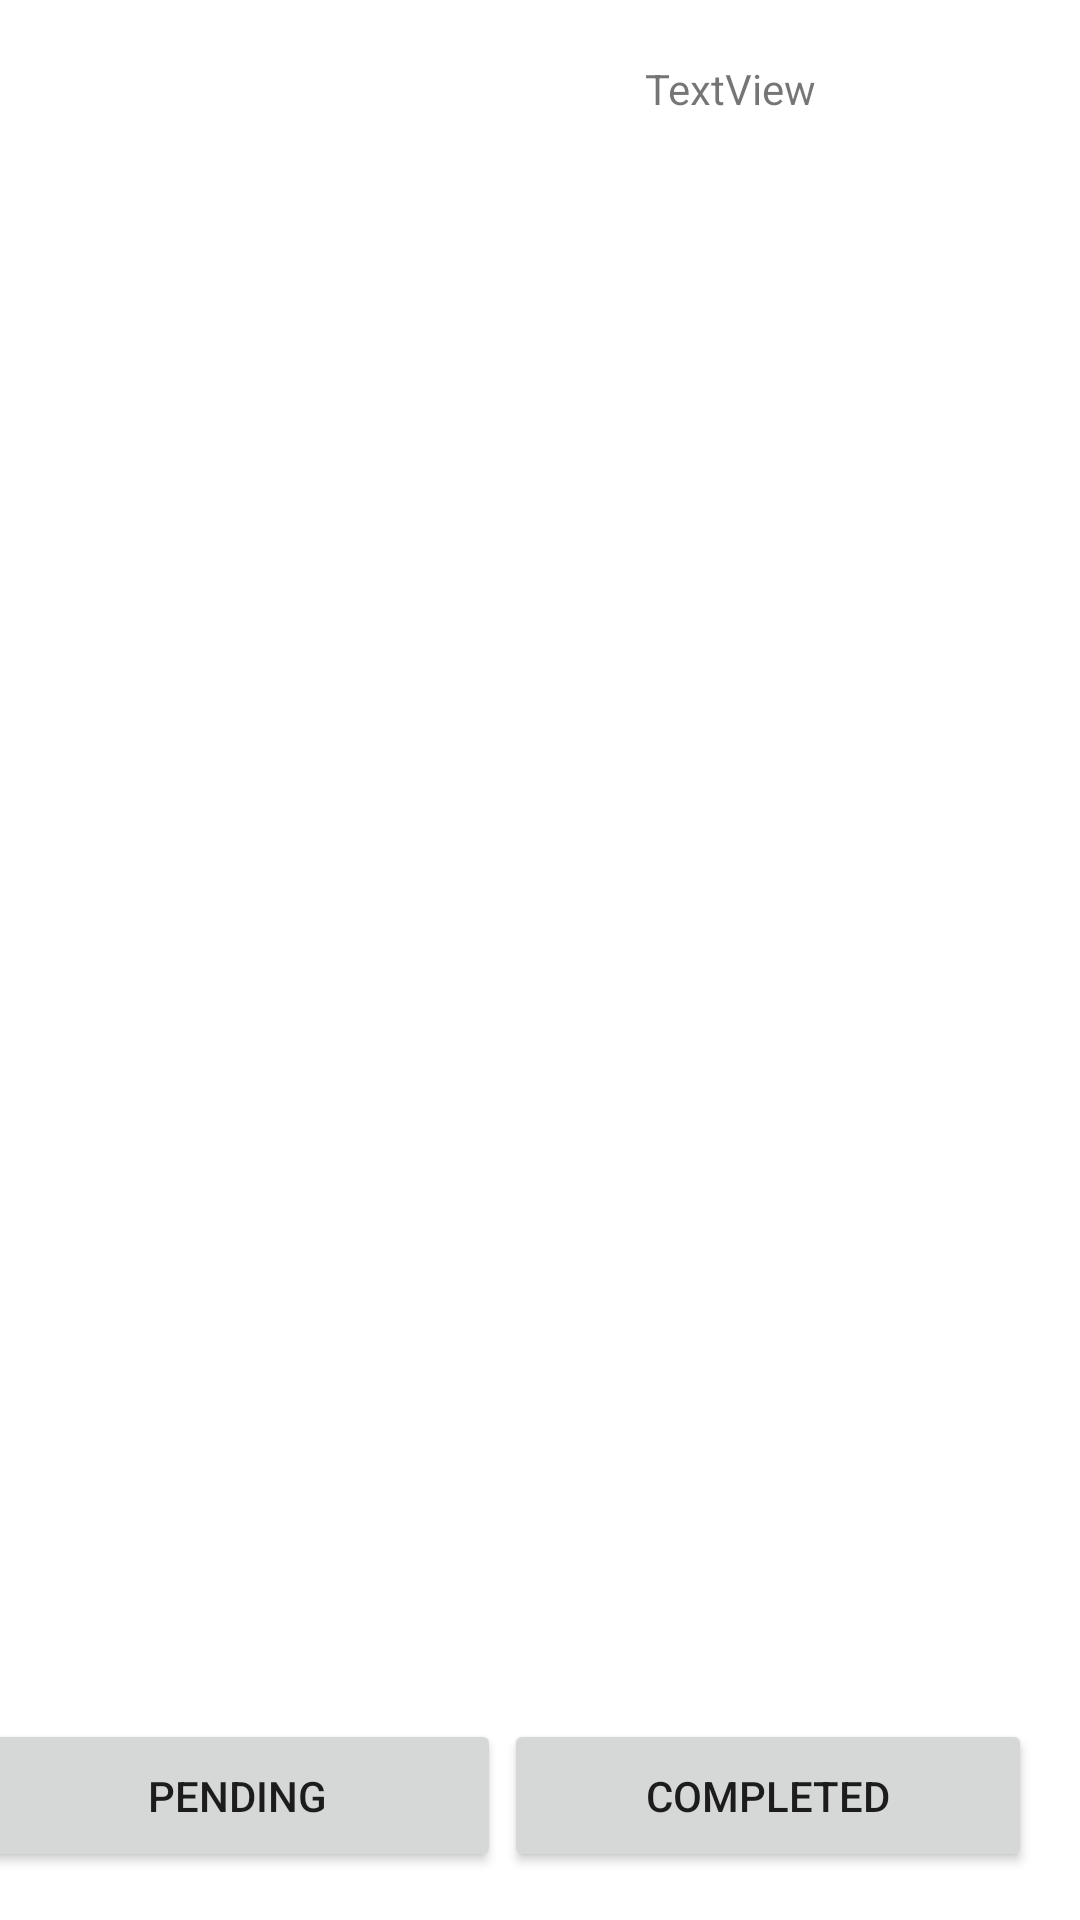

Write the Android layout XML for this screen, with the resource values it uses.
<!-- AndroidManifest.xml: application theme Theme.SFLMobile -->
<!-- res/layout/activity_jobs.xml -->
<?xml version="1.0" encoding="utf-8"?>
<androidx.constraintlayout.widget.ConstraintLayout xmlns:android="http://schemas.android.com/apk/res/android"
    xmlns:app="http://schemas.android.com/apk/res-auto"
    xmlns:tools="http://schemas.android.com/tools"
    android:layout_width="match_parent"
    android:layout_height="match_parent"
    tools:context=".JobsActivity">

    <Button
        android:id="@+id/buttonDone"
        android:layout_width="176dp"
        android:layout_height="51dp"
        android:layout_marginEnd="16dp"
        android:layout_marginBottom="16dp"
        android:text="Completed"
        app:layout_constraintBottom_toBottomOf="parent"
        app:layout_constraintEnd_toEndOf="parent" />

    <Button
        android:id="@+id/buttonPending"
        android:layout_width="176dp"
        android:layout_height="51dp"
        android:layout_marginStart="16dp"
        android:layout_marginEnd="219dp"
        android:layout_marginBottom="16dp"
        android:text="Pending"
        app:layout_constraintBottom_toBottomOf="parent"
        app:layout_constraintEnd_toEndOf="parent"
        app:layout_constraintStart_toStartOf="parent" />

    <ImageView
        android:id="@+id/logoImageView"
        android:layout_width="128dp"
        android:layout_height="59dp"
        android:layout_marginStart="18dp"
        android:layout_marginTop="19dp"
        android:src="@raw/logo"
        android:contentDescription="LOGO"
        app:layout_constraintStart_toStartOf="parent"
        app:layout_constraintTop_toTopOf="parent"
        tools:srcCompat="@tools:sample/avatars" />

    <TextView
        android:id="@+id/userTextView"
        android:layout_width="129dp"
        android:layout_height="58dp"
        android:layout_marginTop="20dp"
        android:layout_marginEnd="16dp"
        android:text="TextView"
        app:layout_constraintEnd_toEndOf="parent"
        app:layout_constraintTop_toTopOf="parent" />

    <ScrollView
        android:id="@+id/jobsView"
        android:layout_width="410dp"
        android:layout_height="568dp"
        android:layout_marginTop="89dp"
        android:layout_marginEnd="1dp"
        android:layout_marginBottom="74dp"
        android:contentDescription="@string/appbar_scrolling_view_behavior"
        app:layout_constraintBottom_toBottomOf="parent"
        app:layout_constraintEnd_toEndOf="parent"
        app:layout_constraintStart_toStartOf="parent"
        app:layout_constraintTop_toTopOf="parent">
        <LinearLayout
            android:id="@+id/jobsLayout"
            android:layout_width="350dp"
            android:layout_height="568dp"
            android:layout_marginTop="89dp"
            android:layout_marginStart="40dp"
            android:layout_marginEnd="1dp"
            android:layout_marginBottom="74dp"
            android:contentDescription="@string/appbar_scrolling_view_behavior"
            app:layout_constraintBottom_toBottomOf="parent"
            app:layout_constraintEnd_toEndOf="parent"
            app:layout_constraintStart_toStartOf="parent"
            app:layout_constraintTop_toTopOf="parent"
            android:orientation="vertical">


        </LinearLayout>
    </ScrollView>

</androidx.constraintlayout.widget.ConstraintLayout>
<!-- resources referenced by this layout -->
<resources>
  <style name="Theme.SFLMobile" parent="Theme.MaterialComponents.DayNight.DarkActionBar">
          
          <item name="colorPrimary">@color/purple_500</item>
          <item name="colorPrimaryVariant">@color/purple_700</item>
          <item name="colorOnPrimary">@color/white</item>
          
          <item name="colorSecondary">@color/teal_200</item>
          <item name="colorSecondaryVariant">@color/teal_700</item>
          <item name="colorOnSecondary">@color/black</item>
          
          <item name="android:statusBarColor">?attr/colorPrimaryVariant</item>
          
      </style>
  <color name="purple_500">#3DA9FF</color>
  <color name="purple_700">#FF3700B3</color>
  <color name="white">#FFFFFFFF</color>
  <color name="teal_200">#FF03DAC5</color>
  <color name="teal_700">#FF018786</color>
  <color name="black">#FF000000</color>
</resources>
